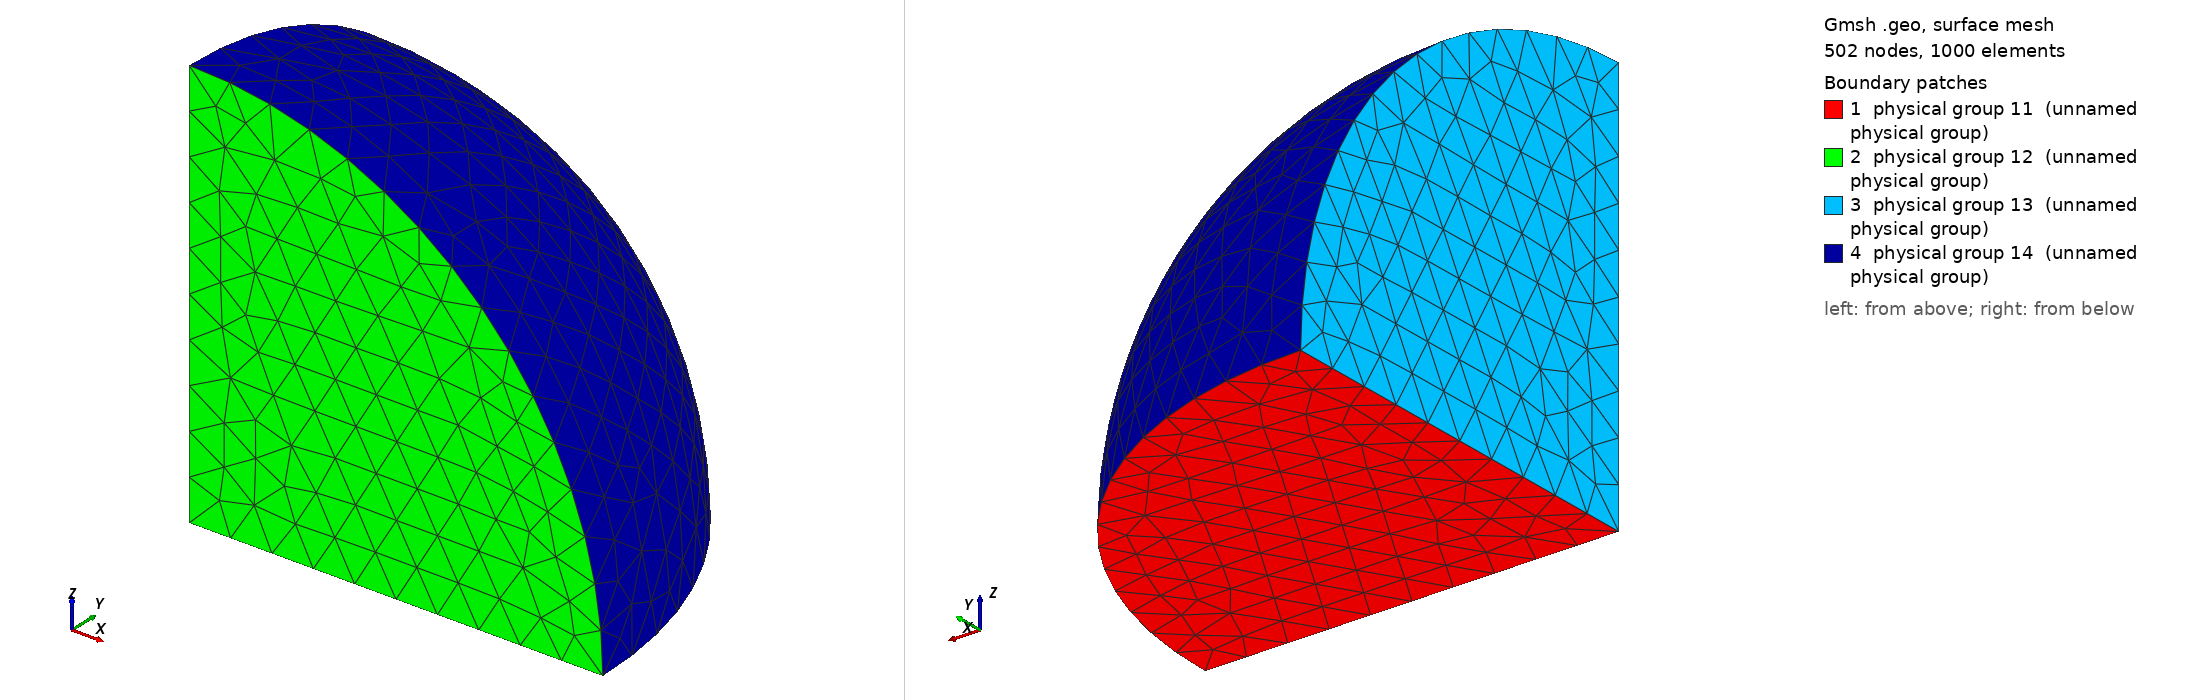

Gmsh geometry script, surface-meshed: 502 nodes, 1000 surface elements. Boundary patches (legend numbers): 1 physical group 11 (unnamed physical group), 2 physical group 12 (unnamed physical group), 3 physical group 13 (unnamed physical group), 4 physical group 14 (unnamed physical group). Left view from above one corner, right view from below the opposite corner. Legend entries are the model's physical surfaces. The drawing asked Gmsh for element sizes between 1% and 20% of the model's largest extent; the script's own settings can give other sizes.

=== sphere8th.geo (drawn) ===
DefineConstant[
  N = {10, Name "Input/1Points "}
];
R=1; // radius 
h=1/N;
// 1/ Points :
Point(1) = {0,0,0,h};
Point(2) = {R,0,0,h};
Point(3) = {0,R,0,h};
Point(4) = {0,0,R,h};
Line(1) = {1, 2};
Line(2) = {1, 3};
Line(3) = {1, 4};
Circle(4) = {2, 1, 3};
Circle(5) = {2, 1, 4};
Circle(6) = {3, 1, 4};
Line Loop(7) = {1, 4, -2};
Plane Surface(8) = {7};
Line Loop(9) = {1, 5, -3};
Plane Surface(10) = {9};
Line Loop(11) = {2, 6, -3};
Plane Surface(12) = {11};
Line Loop(13) = {5, -6, -4};
Ruled Surface(14) = {13};
Surface Loop(15) = {14, 10, 8, 12};
Volume(16) = {15};
Physical Point(101) = {1};
Physical Point(102) = {2};
Physical Point(103) = {3};
Physical Point(104) = {4};
Physical Line(21) = {1};
Physical Line(22) = {2};
Physical Line(23) = {3};
Physical Line(24) = {4};
Physical Line(25) = {5};
Physical Line(26) = {6};
Physical Surface(11) = {8};
Physical Surface(12) = {10};
Physical Surface(13) = {12};
Physical Surface(14) = {14};
Physical Volume(1) = {16};
